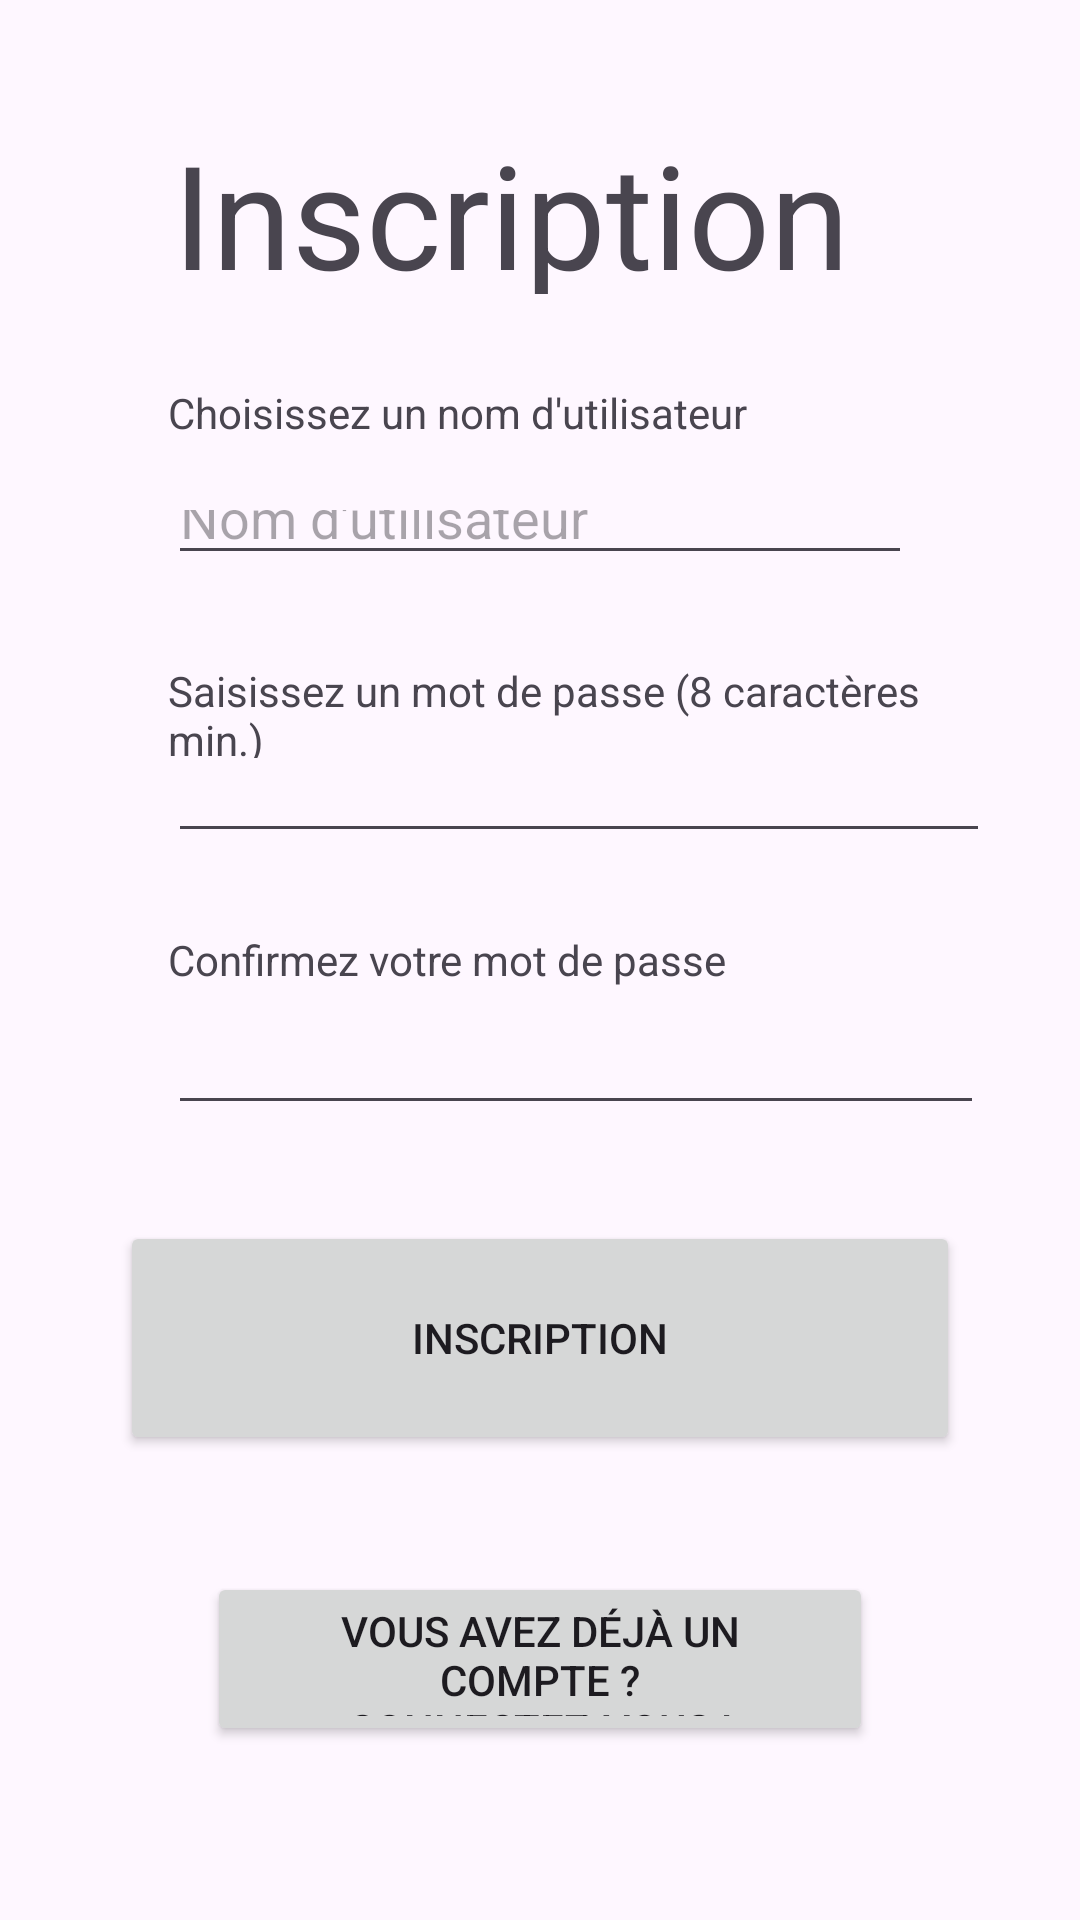

Android layout source for this screen:
<!-- AndroidManifest.xml: activity theme Theme.TP1A -->
<!-- res/layout/register.xml -->
<?xml version="1.0" encoding="utf-8"?>
<androidx.constraintlayout.widget.ConstraintLayout xmlns:android="http://schemas.android.com/apk/res/android"
    xmlns:app="http://schemas.android.com/apk/res-auto"
    xmlns:tools="http://schemas.android.com/tools"
    android:layout_width="match_parent"
    android:layout_height="match_parent"
    tools:layout_editor_absoluteX="-43dp"
    tools:layout_editor_absoluteY="3dp">

    <Button
        android:id="@+id/connexion"
        android:layout_width="222dp"
        android:layout_height="58dp"
        android:layout_marginBottom="58dp"
        android:text="Vous avez déjà un compte ? Connectez-vous !"
        app:layout_constraintBottom_toBottomOf="parent"
        app:layout_constraintEnd_toEndOf="parent"
        app:layout_constraintStart_toStartOf="parent"
        app:layout_constraintTop_toBottomOf="@+id/inscription" />

    <EditText
        android:id="@+id/ConfirmMotDePasse"
        android:layout_width="0dp"
        android:layout_height="0dp"
        android:layout_marginEnd="2dp"
        android:layout_marginBottom="32dp"
        android:ems="10"
        android:inputType="textPassword"
        app:layout_constraintBottom_toTopOf="@+id/inscription"
        app:layout_constraintEnd_toEndOf="@+id/MotDePasse"
        app:layout_constraintStart_toStartOf="@+id/ConfirmMotDePasseTextView"
        app:layout_constraintTop_toBottomOf="@+id/ConfirmMotDePasseTextView" />

    <com.google.android.material.textfield.TextInputEditText
        android:id="@+id/Identifiant"
        android:layout_width="0dp"
        android:layout_height="0dp"
        android:layout_marginStart="56dp"
        android:layout_marginEnd="56dp"
        android:layout_marginBottom="29dp"
        android:hint="Nom d'utilisateur"
        app:layout_constraintBottom_toTopOf="@+id/MotDePasseTextView"
        app:layout_constraintEnd_toEndOf="parent"
        app:layout_constraintStart_toStartOf="parent"
        app:layout_constraintTop_toBottomOf="@+id/userTextView" />

    <TextView
        android:id="@+id/inscriptionText"
        android:layout_width="245dp"
        android:layout_height="59dp"
        android:layout_marginTop="39dp"
        android:layout_marginBottom="30dp"
        android:text="Inscription"
        android:textSize="48sp"
        app:layout_constraintBottom_toTopOf="@+id/userTextView"
        app:layout_constraintEnd_toEndOf="parent"
        app:layout_constraintStart_toStartOf="parent"
        app:layout_constraintTop_toTopOf="parent" />

    <Button
        android:id="@+id/inscription"
        android:layout_width="280dp"
        android:layout_height="78dp"
        android:layout_marginStart="67dp"
        android:layout_marginEnd="67dp"
        android:layout_marginBottom="39dp"
        android:text="Inscription"
        app:layout_constraintBottom_toTopOf="@+id/connexion"
        app:layout_constraintEnd_toEndOf="parent"
        app:layout_constraintStart_toStartOf="parent"
        app:layout_constraintTop_toBottomOf="@+id/ConfirmMotDePasse" />

    <EditText
        android:id="@+id/MotDePasse"
        android:layout_width="274dp"
        android:layout_height="0dp"
        android:layout_marginStart="56dp"
        android:layout_marginBottom="26dp"
        android:ems="10"
        android:inputType="textPassword"
        app:layout_constraintBottom_toTopOf="@+id/ConfirmMotDePasseTextView"
        app:layout_constraintStart_toStartOf="parent"
        app:layout_constraintTop_toBottomOf="@+id/MotDePasseTextView" />

    <TextView
        android:id="@+id/ConfirmMotDePasseTextView"
        android:layout_width="241dp"
        android:layout_height="0dp"
        android:layout_marginBottom="1dp"
        android:text="Confirmez votre mot de passe"
        app:layout_constraintBottom_toTopOf="@+id/ConfirmMotDePasse"
        app:layout_constraintStart_toStartOf="@+id/MotDePasse"
        app:layout_constraintTop_toBottomOf="@+id/MotDePasse" />

    <TextView
        android:id="@+id/MotDePasseTextView"
        android:layout_width="0dp"
        android:layout_height="0dp"
        android:text="Saisissez un mot de passe (8 caractères min.)"
        app:layout_constraintBottom_toTopOf="@+id/MotDePasse"
        app:layout_constraintEnd_toEndOf="@+id/inscription"
        app:layout_constraintStart_toStartOf="@+id/MotDePasse"
        app:layout_constraintTop_toBottomOf="@+id/Identifiant" />

    <TextView
        android:id="@+id/userTextView"
        android:layout_width="0dp"
        android:layout_height="0dp"
        android:text="Choisissez un nom d'utilisateur"
        app:layout_constraintBottom_toTopOf="@+id/Identifiant"
        app:layout_constraintEnd_toEndOf="@+id/connexion"
        app:layout_constraintStart_toStartOf="@+id/Identifiant"
        app:layout_constraintTop_toBottomOf="@+id/inscriptionText" />

</androidx.constraintlayout.widget.ConstraintLayout>
<!-- resources referenced by this layout -->
<resources>
  <style name="Theme.TP1A" parent="Base.Theme.TP1A" />
  <style name="Base.Theme.TP1A" parent="Theme.Material3.DayNight.NoActionBar">
          
          
      </style>
</resources>
